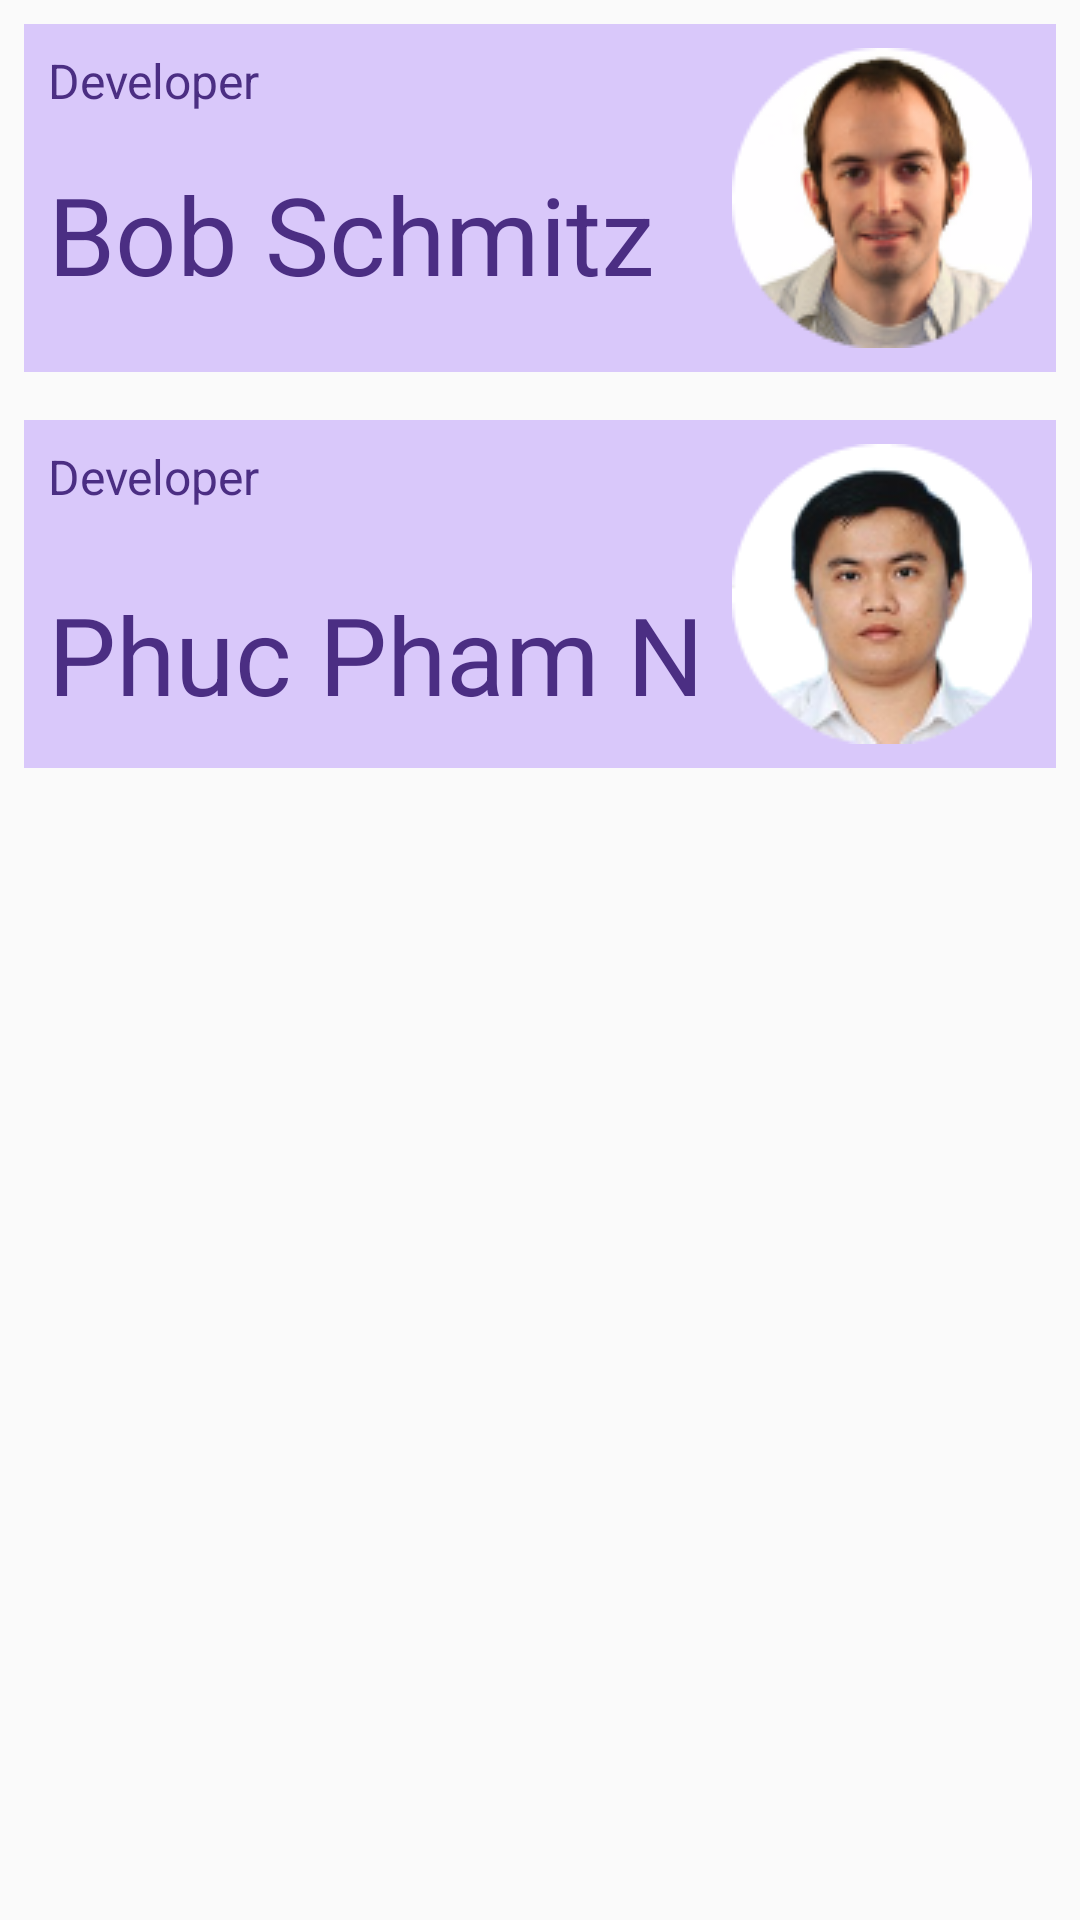

Write the Android layout XML for this screen, with the resource values it uses.
<!-- AndroidManifest.xml: application theme AppTheme -->
<!-- res/layout/fragment_about_us.xml -->
<?xml version="1.0" encoding="utf-8"?>
<FrameLayout
    xmlns:android="http://schemas.android.com/apk/res/android"
    xmlns:app="http://schemas.android.com/apk/res-auto"
    android:layout_width="match_parent"
    android:layout_height="match_parent">
    <androidx.constraintlayout.widget.ConstraintLayout
        android:id="@+id/frg_information"
        android:layout_width="match_parent"
        android:layout_height="match_parent"
        android:padding="@dimen/size_8dp">
        <RelativeLayout
            android:id="@+id/linearLayout"
            android:layout_width="match_parent"
            android:layout_height="wrap_content"
            android:background="@color/colorPrimaryLight"
            android:orientation="horizontal"
            android:padding="@dimen/size_8dp"
            app:layout_constraintEnd_toEndOf="parent"
            app:layout_constraintStart_toStartOf="parent"
            app:layout_constraintTop_toTopOf="parent">
            <LinearLayout
                android:layout_width="wrap_content"
                android:layout_height="wrap_content"
                android:orientation="vertical">
                <TextView
                    android:layout_width="match_parent"
                    android:layout_height="wrap_content"
                    android:text="@string/developer"
                    android:textColor="@color/colorPrimary"
                    android:textSize="@dimen/size_16sp" />
                <TextView
                    android:layout_width="match_parent"
                    android:layout_height="wrap_content"
                    android:layout_marginTop="@dimen/size_16dp"
                    android:text="@string/developer_1"
                    android:textColor="@color/colorPrimary"
                    android:textSize="@dimen/size_36sp" />
            </LinearLayout>
            <ImageView
                android:layout_width="wrap_content"
                android:layout_height="wrap_content"
                android:layout_alignParentRight="true"
                android:src="@drawable/avatar_bob"
                android:layout_alignParentEnd="true"/>
        </RelativeLayout>
        <RelativeLayout
            android:layout_width="match_parent"
            android:layout_height="wrap_content"
            android:padding="@dimen/size_8dp"
            android:layout_marginTop="@dimen/size_16dp"
            android:background="@color/colorPrimaryLight"
            android:orientation="horizontal"
            app:layout_constraintEnd_toEndOf="parent"
            app:layout_constraintStart_toStartOf="parent"
            app:layout_constraintTop_toBottomOf="@+id/linearLayout">
            <LinearLayout
                android:layout_width="wrap_content"
                android:layout_height="wrap_content"
                android:orientation="vertical">
                <TextView
                    android:layout_width="match_parent"
                    android:layout_height="wrap_content"
                    android:layout_marginBottom="@dimen/size_8dp"
                    android:text="@string/developer"
                    android:textColor="@color/colorPrimary"
                    android:textSize="@dimen/size_16sp" />
                <TextView
                    android:layout_width="match_parent"
                    android:layout_height="wrap_content"
                    android:text="@string/developer_2"
                    android:layout_marginTop="@dimen/size_16dp"
                    android:textColor="@color/colorPrimary"
                    android:textSize="@dimen/size_36sp" />
            </LinearLayout>
            <ImageView
                android:layout_width="wrap_content"
                android:layout_height="wrap_content"
                android:layout_alignParentRight="true"
                android:src="@drawable/avatar_phuc"
                android:layout_alignParentEnd="true"/>
        </RelativeLayout>
    </androidx.constraintlayout.widget.ConstraintLayout>
</FrameLayout>
<!-- resources referenced by this layout -->
<resources>
  <color name="colorPrimary">#4b2e83</color>
  <color name="colorPrimaryLight">#D9C8FA</color>
  <dimen name="size_16dp">16dp</dimen>
  <dimen name="size_16sp">16sp</dimen>
  <dimen name="size_36sp">36sp</dimen>
  <dimen name="size_8dp">8dp</dimen>
  <!-- drawable avatar_bob: png bitmap (drawable-v24, 16219 bytes) -->
  <!-- drawable avatar_phuc: png bitmap (drawable-v24, 14062 bytes) -->
  <string name="developer">Developer</string>
  <string name="developer_1">Bob Schmitz</string>
  <string name="developer_2">Phuc Pham N</string>
  <style name="AppTheme" parent="Theme.AppCompat.Light.DarkActionBar">
          
          <item name="colorPrimary">@color/colorPrimary</item>
          <item name="colorPrimaryDark">@color/colorPrimaryDark</item>
          <item name="colorAccent">@color/colorAccent</item>
      </style>
  <color name="colorPrimaryDark">#3700B3</color>
  <color name="colorAccent">#03DAC5</color>
</resources>
